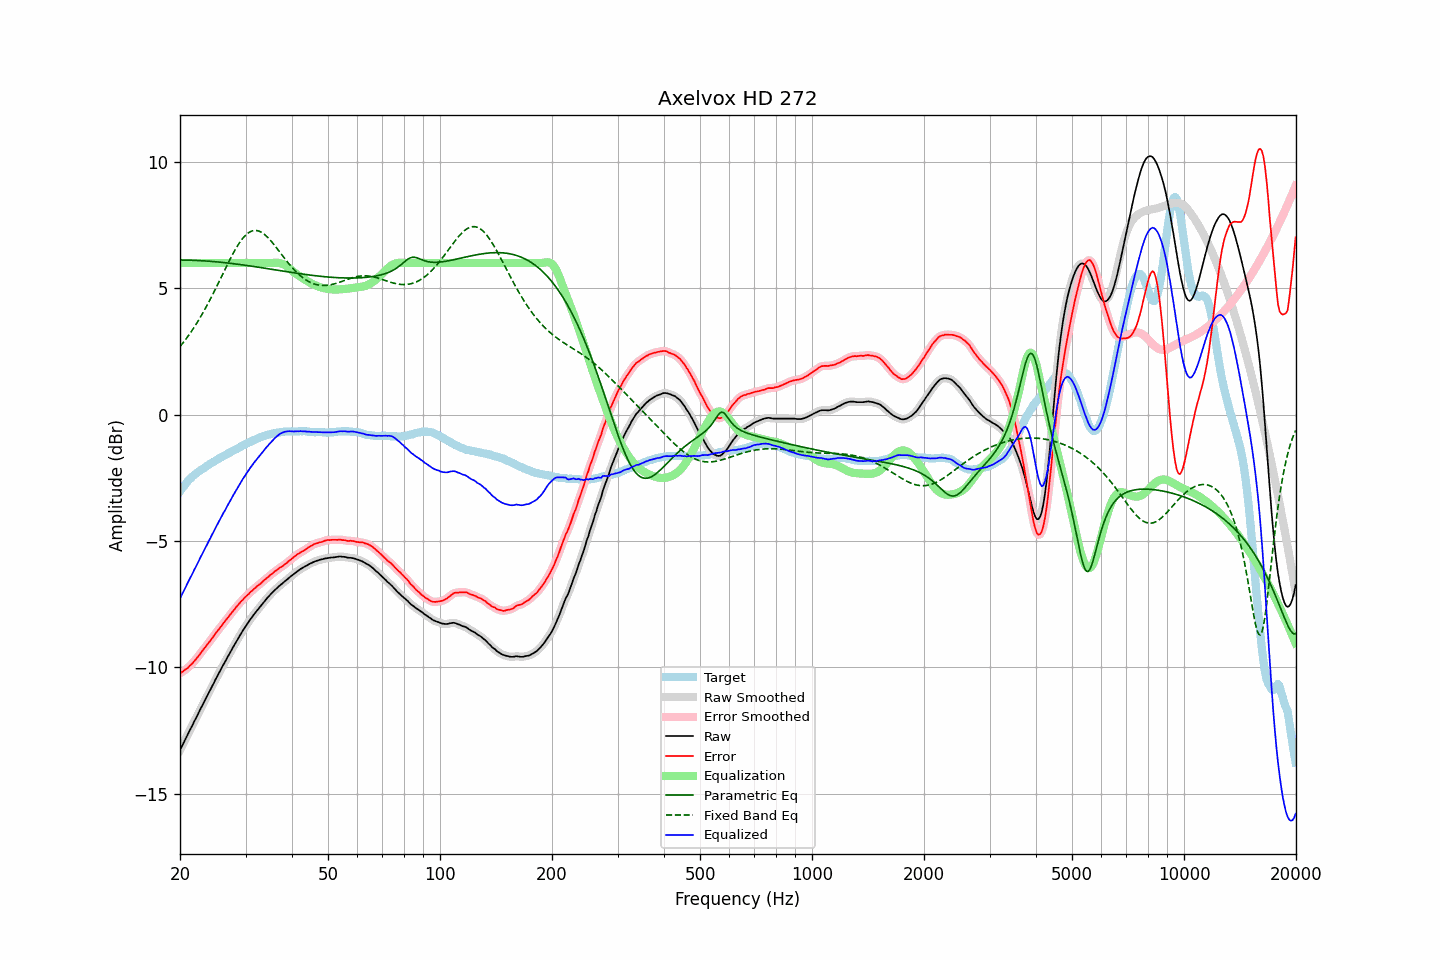

The data file committed next to this chart (first rows):
frequency, raw, error, smoothed, error_smoothed, equalization, parametric_eq, fixed_band_eq, equalized_raw, equalized_smoothed, target
20.00, -13.28, -10.24, -13.28, -10.24, 6.00, 6.12, 2.69, -7.28, -7.28, -3.04
20.20, -13.15, -10.20, -13.15, -10.20, 6.00, 6.12, 2.77, -7.15, -7.15, -2.95
20.40, -13.01, -10.16, -13.02, -10.15, 6.00, 6.12, 2.85, -7.01, -7.02, -2.86
20.61, -12.89, -10.10, -12.89, -10.11, 6.00, 6.11, 2.93, -6.89, -6.89, -2.79
20.81, -12.76, -10.07, -12.76, -10.06, 6.00, 6.11, 3.02, -6.76, -6.76, -2.70
21.02, -12.64, -10.02, -12.64, -10.01, 6.00, 6.11, 3.10, -6.64, -6.64, -2.62
21.23, -12.51, -9.95, -12.51, -9.95, 6.00, 6.11, 3.19, -6.51, -6.51, -2.56
21.44, -12.38, -9.88, -12.38, -9.89, 6.00, 6.11, 3.28, -6.38, -6.38, -2.50
21.66, -12.26, -9.83, -12.26, -9.82, 6.00, 6.11, 3.38, -6.26, -6.26, -2.43
21.87, -12.12, -9.74, -12.13, -9.75, 6.00, 6.10, 3.48, -6.12, -6.13, -2.38
22.09, -12.00, -9.67, -12.00, -9.67, 6.00, 6.10, 3.57, -6.00, -6.00, -2.33
22.31, -11.87, -9.59, -11.87, -9.59, 6.00, 6.10, 3.68, -5.87, -5.87, -2.28
22.54, -11.75, -9.52, -11.75, -9.51, 6.00, 6.10, 3.78, -5.75, -5.75, -2.23
22.76, -11.62, -9.42, -11.62, -9.43, 6.00, 6.09, 3.89, -5.62, -5.62, -2.19
22.99, -11.50, -9.34, -11.49, -9.34, 6.00, 6.09, 4.00, -5.50, -5.49, -2.15
23.22, -11.37, -9.25, -11.37, -9.26, 6.00, 6.08, 4.11, -5.37, -5.37, -2.11
23.45, -11.25, -9.18, -11.24, -9.18, 6.00, 6.08, 4.23, -5.25, -5.24, -2.06
23.69, -11.12, -9.09, -11.12, -9.10, 6.00, 6.08, 4.34, -5.12, -5.12, -2.02
23.92, -10.99, -9.01, -11.00, -9.02, 6.00, 6.07, 4.46, -4.99, -5.00, -1.98
24.16, -10.88, -8.94, -10.87, -8.93, 6.00, 6.07, 4.59, -4.88, -4.87, -1.93
24.40, -10.74, -8.85, -10.75, -8.85, 6.00, 6.06, 4.71, -4.74, -4.75, -1.89
24.65, -10.63, -8.76, -10.62, -8.76, 6.00, 6.06, 4.84, -4.63, -4.62, -1.87
24.89, -10.49, -8.67, -10.50, -8.67, 6.00, 6.05, 4.96, -4.49, -4.50, -1.83
25.14, -10.37, -8.59, -10.38, -8.59, 6.00, 6.04, 5.09, -4.37, -4.38, -1.79
25.39, -10.25, -8.51, -10.25, -8.51, 6.00, 6.04, 5.22, -4.25, -4.25, -1.75
25.65, -10.14, -8.43, -10.14, -8.42, 6.00, 6.03, 5.35, -4.14, -4.14, -1.71
25.91, -10.02, -8.34, -10.02, -8.34, 6.00, 6.02, 5.48, -4.02, -4.02, -1.68
26.16, -9.89, -8.26, -9.90, -8.26, 6.00, 6.02, 5.62, -3.89, -3.90, -1.64
26.43, -9.79, -8.18, -9.78, -8.18, 6.00, 6.01, 5.75, -3.79, -3.78, -1.61
26.69, -9.67, -8.10, -9.67, -8.10, 6.00, 6.00, 5.88, -3.67, -3.67, -1.57
26.96, -9.55, -8.02, -9.55, -8.02, 6.00, 6.00, 6.00, -3.55, -3.55, -1.53
27.23, -9.44, -7.94, -9.43, -7.93, 6.00, 5.99, 6.13, -3.44, -3.43, -1.50
27.50, -9.32, -7.85, -9.32, -7.86, 6.00, 5.98, 6.25, -3.32, -3.32, -1.46
27.77, -9.20, -7.77, -9.21, -7.77, 6.00, 5.97, 6.37, -3.20, -3.21, -1.43
28.05, -9.10, -7.70, -9.09, -7.69, 6.00, 5.97, 6.49, -3.10, -3.09, -1.39
28.33, -8.99, -7.61, -8.99, -7.62, 6.00, 5.96, 6.60, -2.99, -2.99, -1.37
28.62, -8.88, -7.54, -8.88, -7.54, 6.00, 5.95, 6.70, -2.88, -2.88, -1.34
28.90, -8.77, -7.47, -8.77, -7.47, 6.00, 5.94, 6.80, -2.77, -2.77, -1.30
29.19, -8.66, -7.39, -8.66, -7.40, 6.00, 5.93, 6.89, -2.66, -2.66, -1.27
29.48, -8.56, -7.34, -8.55, -7.33, 6.00, 5.92, 6.97, -2.56, -2.55, -1.22
29.78, -8.46, -7.26, -8.46, -7.26, 6.00, 5.92, 7.05, -2.46, -2.46, -1.20
30.08, -8.36, -7.20, -8.36, -7.20, 6.00, 5.91, 7.11, -2.36, -2.36, -1.16
30.38, -8.27, -7.14, -8.27, -7.13, 6.00, 5.90, 7.17, -2.27, -2.27, -1.13
30.68, -8.18, -7.08, -8.17, -7.08, 6.00, 5.89, 7.21, -2.18, -2.17, -1.09
30.99, -8.08, -7.00, -8.08, -7.02, 6.00, 5.88, 7.25, -2.08, -2.08, -1.07
31.30, -8.00, -6.96, -7.99, -6.96, 6.00, 5.87, 7.27, -2.00, -1.99, -1.04
31.61, -7.91, -6.90, -7.91, -6.90, 6.00, 5.86, 7.28, -1.91, -1.91, -1.01
31.93, -7.83, -6.85, -7.83, -6.85, 6.00, 5.85, 7.29, -1.83, -1.83, -0.98
32.24, -7.75, -6.79, -7.75, -6.79, 6.00, 5.84, 7.28, -1.75, -1.75, -0.96
32.57, -7.67, -6.74, -7.67, -6.74, 6.00, 5.83, 7.26, -1.67, -1.67, -0.93
32.89, -7.59, -6.69, -7.58, -6.69, 6.00, 5.82, 7.24, -1.59, -1.58, -0.89
33.22, -7.51, -6.63, -7.51, -6.63, 6.00, 5.81, 7.20, -1.51, -1.51, -0.87
33.55, -7.43, -6.57, -7.43, -6.58, 6.00, 5.80, 7.16, -1.43, -1.43, -0.85
33.89, -7.36, -6.52, -7.35, -6.52, 6.00, 5.79, 7.11, -1.36, -1.35, -0.84
34.23, -7.28, -6.47, -7.28, -6.47, 6.00, 5.78, 7.05, -1.28, -1.28, -0.81
34.57, -7.21, -6.42, -7.21, -6.41, 6.00, 5.77, 6.98, -1.21, -1.21, -0.79
34.92, -7.14, -6.36, -7.14, -6.36, 6.00, 5.76, 6.92, -1.14, -1.14, -0.78
35.27, -7.07, -6.31, -7.07, -6.31, 6.00, 5.75, 6.84, -1.07, -1.07, -0.75
35.62, -7.01, -6.26, -7.00, -6.26, 6.00, 5.74, 6.77, -1.00, -1.00, -0.75
35.97, -6.94, -6.20, -6.94, -6.21, 6.01, 5.73, 6.69, -0.93, -0.93, -0.74
... 635 more rows
